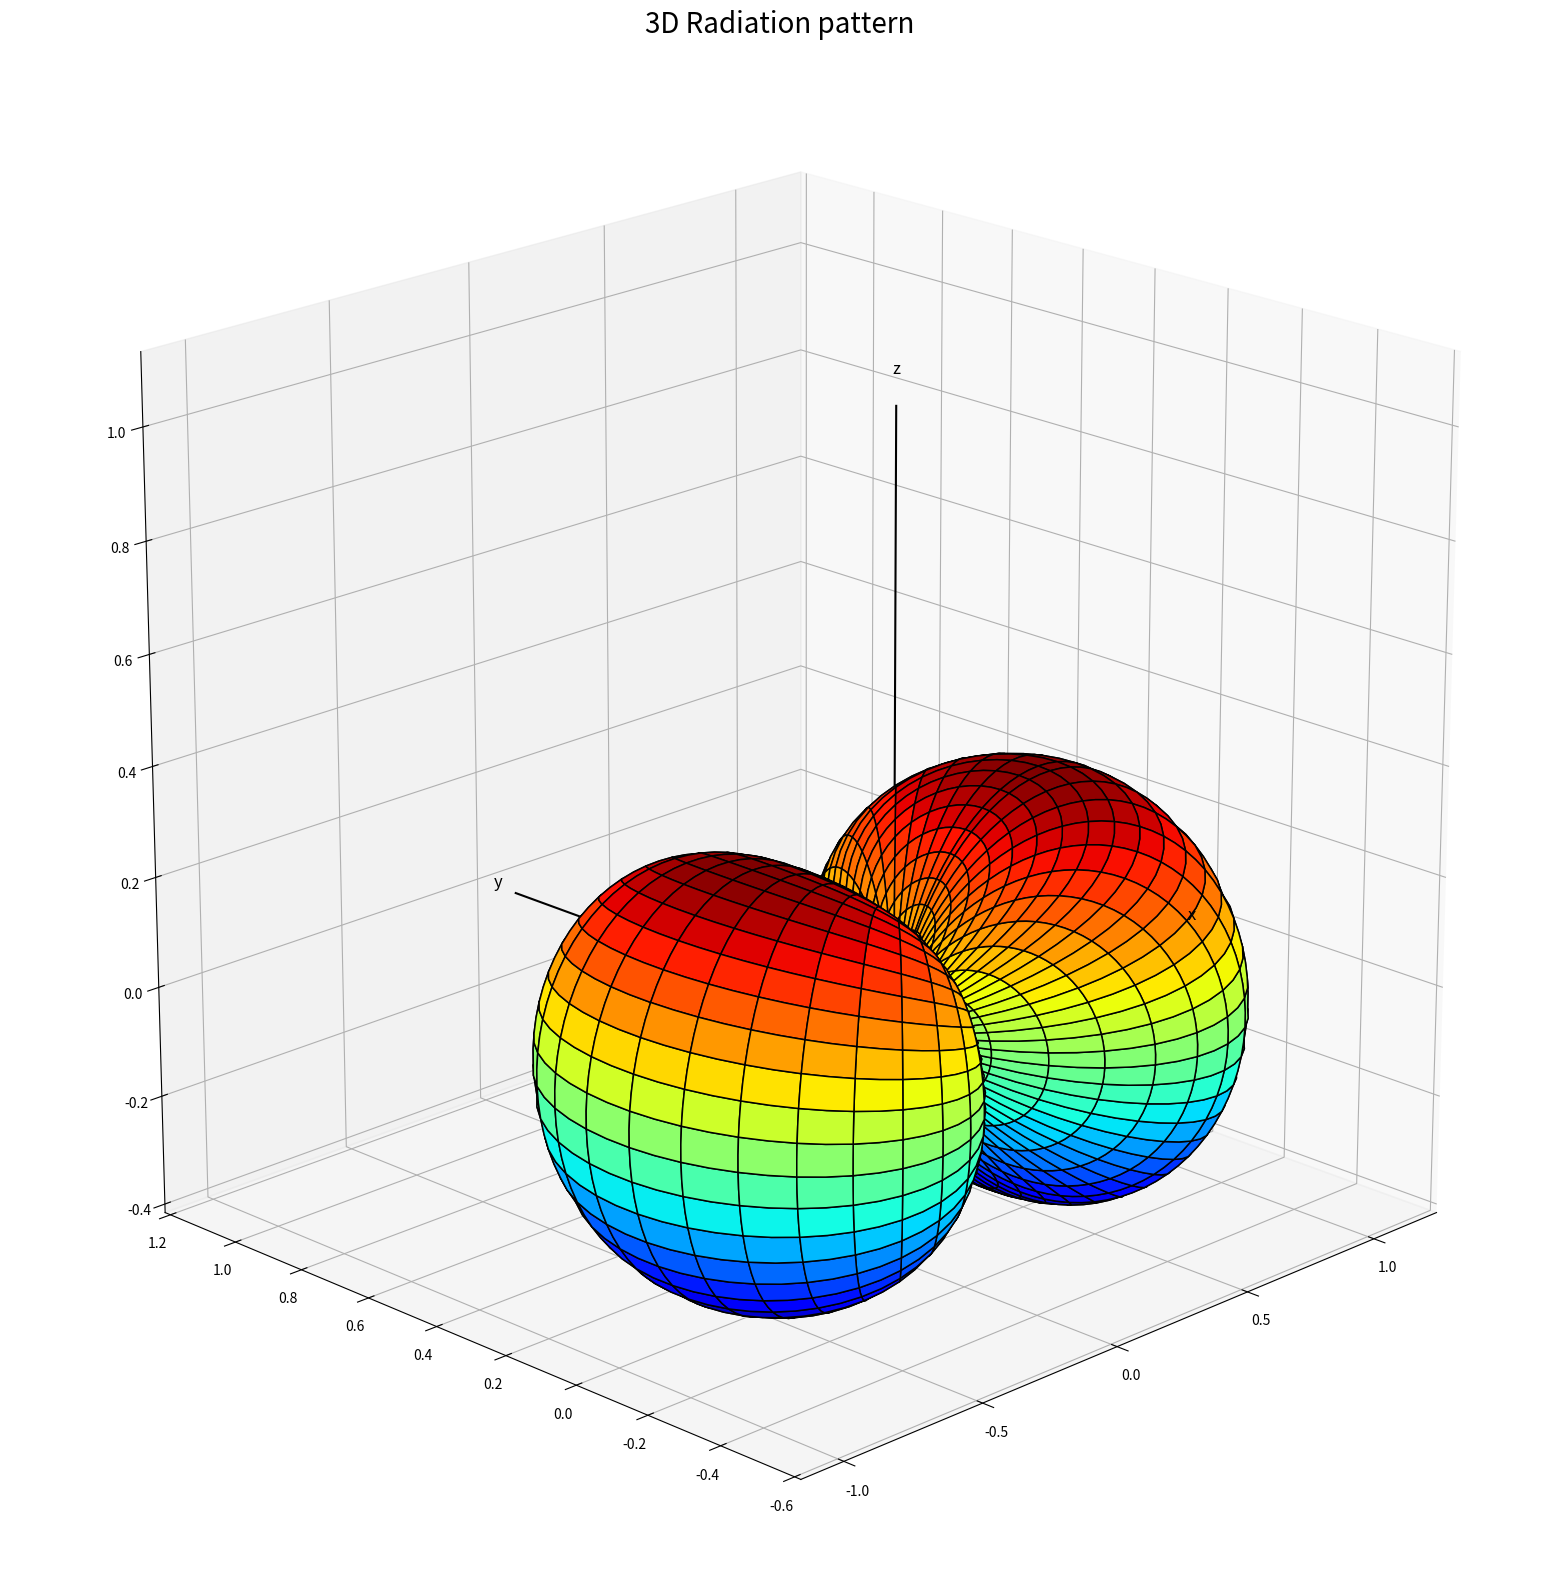
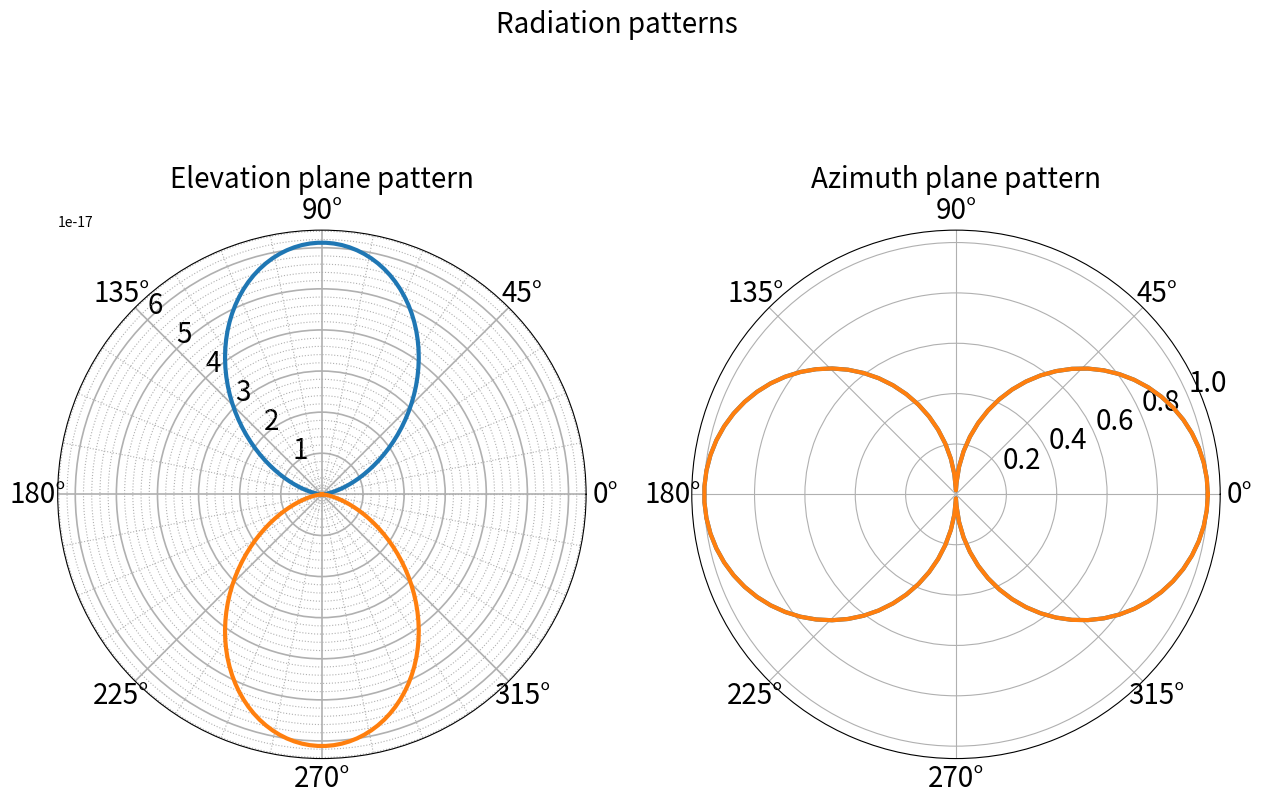

Reproduce these figures in Python, in order.
#!/usr/bin/env python3
# -*- coding: utf-8 -*-
"""
Created on Thu Feb  9 14:17:37 2023

[redacted]
"""

import numpy as np
import matplotlib.pyplot as plt
from scipy.constants import pi
import scipy as sc
from matplotlib.widgets import Slider

# Angle Increment
theta = np.linspace(0, pi, 100)
phi = np.linspace(0, 2*pi, 100)


#Define the pattern function f here
def f(theta,phi):
    alpha=5
    f = abs(np.cos(theta/2)**(2*alpha))
    f=abs(np.sin(theta)**2) #DIPOLE ANTENNA
    f=f*abs(np.cos(phi))
    return f


def spherical_to_cartesian(r, theta, phi):
    x = r * np.cos(phi) * np.sin(theta)
    y = r * np.sin(phi) * np.sin(theta)
    z = r * np.cos(theta)
    return x, y, z


#3D radiation pattern plot.
def plot_radiation_pattern():
    #Compute pattern and normalize
    THETA,PHI=np.meshgrid(theta,phi)
    r=f(THETA,PHI)
    ratio=np.max(np.max(r))
    X,Y,Z=spherical_to_cartesian(r/ratio,THETA,PHI)

    #Plot 3D pattern
    fig = plt.figure(figsize=(20,20))
    ax = fig.add_subplot(111, projection='3d')
    h=ax.plot_surface(X,Y,Z, cmap='jet', edgecolors='black', linewidth=1.1)
    plt.title("3D Radiation pattern",fontsize=20)
    #fig.colorbar(h)
     
    #Plot X,Y,Z axises
    corr = 1.1 * np.max([X, Y, Z])
    ax.plot([0, corr], [0, 0], [0, 0], 'k', linewidth=1.5)
    ax.plot([0, 0], [0, corr], [0, 0], 'k', linewidth=1.5)
    ax.plot([0, 0], [0, 0], [0, corr], 'k', linewidth=1.5)
    ax.text(corr*1.05, 0, 0, 'x', fontsize=12, horizontalalignment='center')
    ax.text(0, corr*1.05, 0, 'y', fontsize=12, horizontalalignment='center')
    ax.text(0, 0, corr*1.05, 'z', fontsize=12, horizontalalignment='center')
    
    # Set Display
    #ax.set_axis_off()
    ax.set_box_aspect([1,1,1])
    ax.view_init(20, -135)
    plt.show()
    return


def plot_2D_radiation_pattern():
    
    r1=f(theta,np.pi/2)
    if np.isscalar(r1):
        r1=r1*np.ones_like(theta)
    
    r2=f(np.pi/2,phi)
    if np.isscalar(r2):
        #if f only depends on theta it returns a single number if not multiplied by ones
        r2=r2*np.ones_like(phi)
   
        
        
    fig = plt.figure(figsize=(15,10))
    fig.suptitle('Radiation patterns ', fontsize=20)
    
    #The elevation plane pattern is formed by slicing the 3D pattern
    #through an orthogonal plane (either the x-z plane or the y-zplane). 
    ax1 = fig.add_subplot(121, projection='polar')
    ax1.plot(theta,r1,linewidth=3)
    ax1.plot(-theta, r1,linewidth=3) # mirror the plot to show the other half
    
    #styling
    #ax1.set_thetagrids([0,30, 60,90,120,150,180,210,240,270,300,330])
    #ax1.set_rticks([-3, -10,-20],labels= ["-3dB", "-10dB","-20dB"])
    ax1.set_rlabel_position(135)
    ax1.grid(True,which="minor",linestyle= ":")
    ax1.grid(True,which="major",linewidth= 1.2)
    ax1.minorticks_on()
    plt.title("Elevation plane pattern",fontsize=20)
    plt.xticks(fontsize=20)
    plt.yticks(fontsize=20)
    
    
    
    #The azimuth plane pattern is formed by slicing through the 3D pattern in the horizontal plane, the x-y plane 
    ax2 = fig.add_subplot(122, polar=True,projection='polar')
    ax2.plot(phi,r2,linewidth=3)
    ax2.plot(-phi,r2,linewidth=3)
    plt.title("Azimuth plane pattern",fontsize=20)
    plt.xticks(fontsize=20)
    plt.yticks(fontsize=20)
    
    plt.show()
    #plt.savefig(f"../plots/radiation_pattern_alpha{ALPHA}.eps", format='eps', dpi=1000)


if __name__=='__main__':
    plt.close("all")
    plot_radiation_pattern()
    plot_2D_radiation_pattern()
    
    